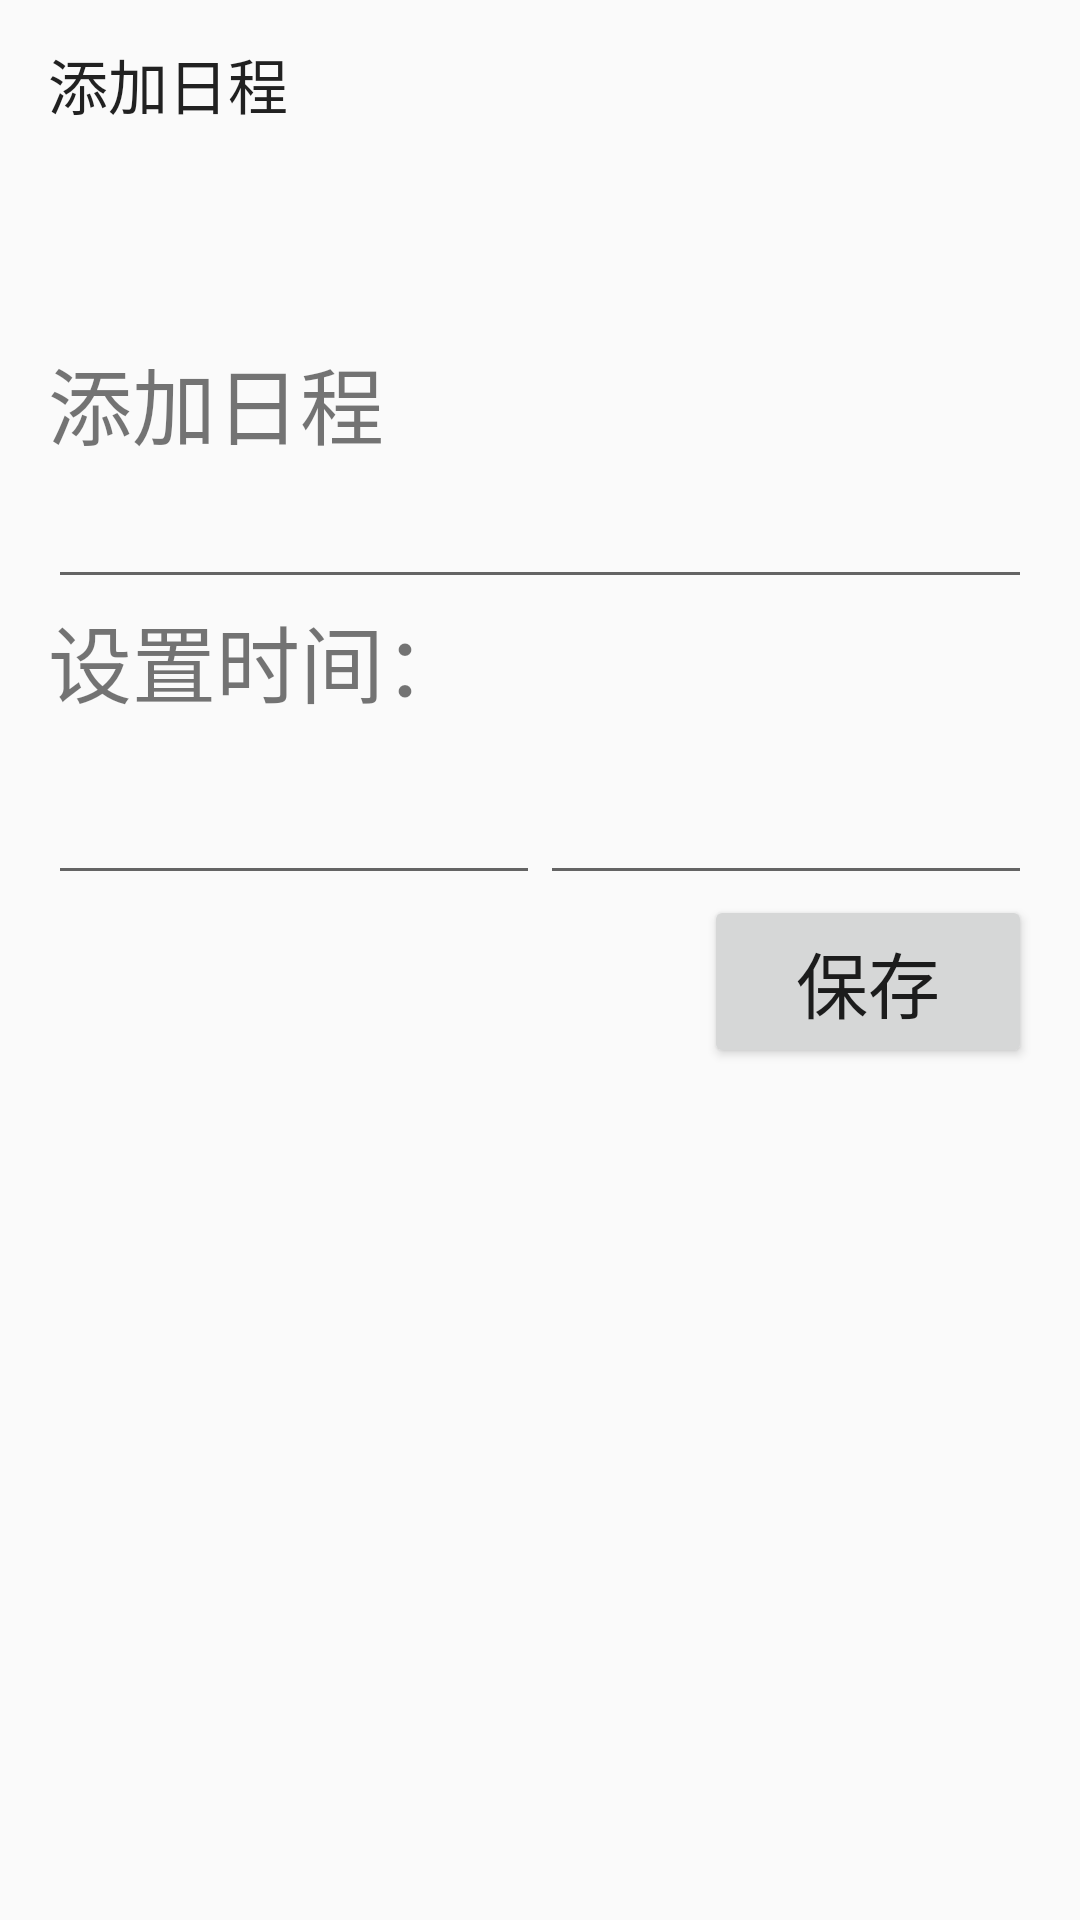

This screen was rendered from an Android layout file. Write that file and the resources it references.
<!-- AndroidManifest.xml: application theme Theme.TryYun -->
<!-- res/layout/activity_add_day_event.xml -->
<?xml version="1.0" encoding="utf-8"?>
<LinearLayout android:layout_height="match_parent"
    android:layout_width="match_parent"
    xmlns:android="http://schemas.android.com/apk/res/android"
    xmlns:app="http://schemas.android.com/apk/res-auto"
    android:orientation="vertical">
    <androidx.appcompat.widget.Toolbar
        android:id="@+id/toolbar_add_day_event"
        app:title="@string/add_day_event"
        android:layout_width="match_parent"
        android:layout_height="wrap_content"
        android:minHeight="?attr/actionBarSize"
        app:navigationIcon="@drawable/ic_baseline_arrow_back_24" />
    <LinearLayout
        android:layout_width="match_parent"
        android:layout_height="300dp"
        android:layout_marginLeft="16dp"
        android:layout_marginRight="16dp"
        android:orientation="vertical">
        <LinearLayout
            android:layout_width="match_parent"
            android:layout_height="0dp"
            android:layout_weight="1"
            android:orientation="horizontal">
        </LinearLayout>
        <TextView
            android:layout_width="match_parent"
            android:layout_height="wrap_content"
            android:text="@string/day_event_name_input"
            android:textSize="28dp"/>
        <EditText
            android:id="@+id/input_day_event_name"
            android:inputType="text"
            android:layout_width="match_parent"
            android:layout_height="45dp" />
        <TextView
            android:layout_width="match_parent"
            android:layout_height="wrap_content"
            android:text="@string/day_event_time_input"
            android:textSize="28dp"/>
        <LinearLayout
            android:layout_width="match_parent"
            android:layout_height="0dp"
            android:layout_weight="1"
            android:orientation="horizontal">
            <EditText
                android:id="@+id/input_day_event_date"
                android:layout_width="0dp"
                android:layout_weight="1"
                android:inputType="none"
                android:focusable="true"
                android:focusableInTouchMode="true"
                android:layout_height="match_parent" />
            <EditText
                android:id="@+id/input_day_event_time"
                android:layout_width="0dp"
                android:layout_weight="1"
                android:layout_height="match_parent"
                android:focusable="true"
                android:focusableInTouchMode="true"
                android:inputType="none" />
        </LinearLayout>
        <LinearLayout
            android:layout_width="match_parent"
            android:layout_height="0dp"
            android:layout_weight="1"
            android:orientation="horizontal">
            <View
                android:layout_width="0dp"
                android:layout_weight="2"
                android:layout_height="match_parent"/>
            <Button
                android:id="@+id/btn_save_day_event"
                android:text="@string/btn_save_day_event"
                android:gravity="center"
                android:textSize="24sp"
                android:layout_width="0dp"
                android:layout_weight="1"
                android:layout_height="match_parent" />
        </LinearLayout>

    </LinearLayout>

</LinearLayout>
<!-- resources referenced by this layout -->
<resources>
  <string name="add_day_event">添加日程</string>
  <string name="btn_save_day_event">保存</string>
  <string name="day_event_name_input">添加日程</string>
  <string name="day_event_time_input">设置时间：</string>
  <style name="Theme.TryYun" parent="Theme.MaterialComponents.DayNight.NoActionBar.Bridge">
          
          <item name="colorPrimary">@color/purple_500</item>
          <item name="colorPrimaryVariant">@color/purple_700</item>
          <item name="colorOnPrimary">@color/white</item>
          
          <item name="colorSecondary">@color/teal_200</item>
          <item name="colorSecondaryVariant">@color/teal_700</item>
          <item name="colorOnSecondary">@color/black</item>
          
          <item name="android:statusBarColor" tools:targetApi="l">?attr/colorPrimaryVariant</item>
          
      </style>
  <color name="purple_500">#FF6200EE</color>
  <color name="purple_700">#FF3700B3</color>
  <color name="white">#FFFFFFFF</color>
  <color name="teal_200">#FF03DAC5</color>
  <color name="teal_700">#FF018786</color>
  <color name="black">#FF000000</color>
</resources>
